Run: headless pygame with SDL's dummy video driver; simulated clock (each Clock.tick advances the game by its frame time, no real sleeping); random seed 0; keys injected as events and as key.get_pressed() state; mouse plan: one left click at the window centre at the start of phase 2, then a move to the lower-right quarter at the start of phase 3.
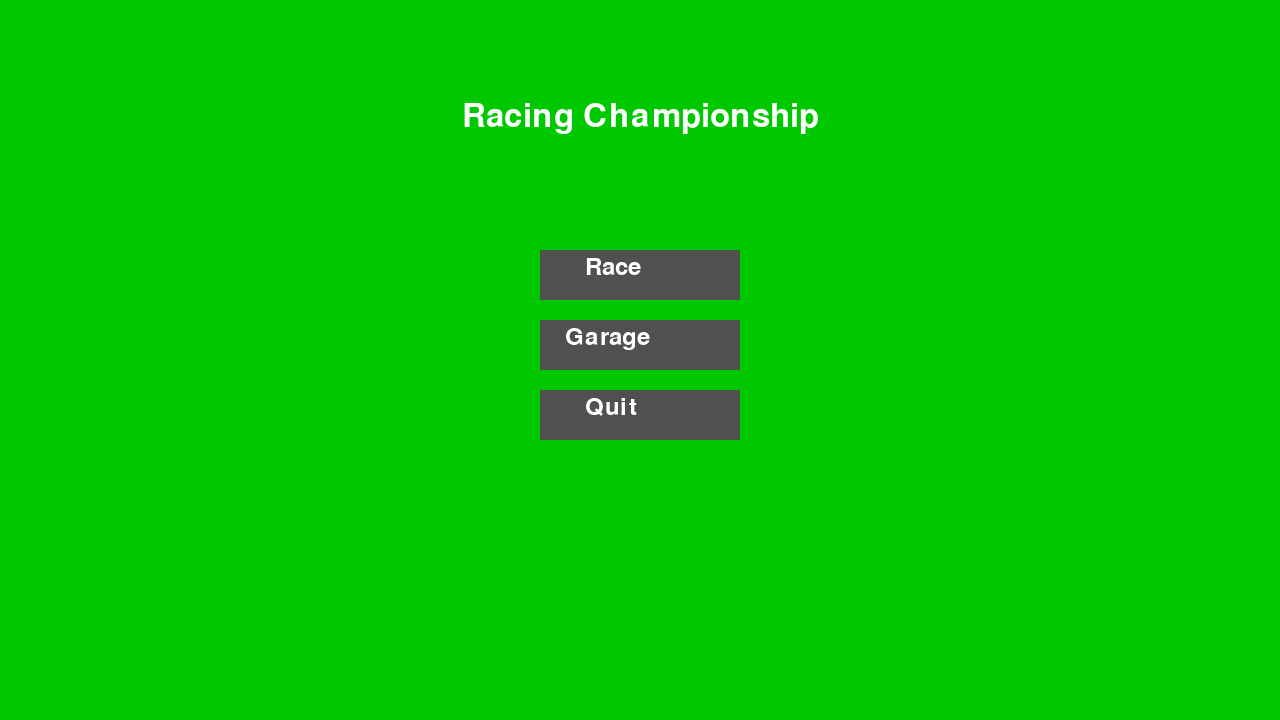
Frame 1 of 4 · flips 1–60 · no input
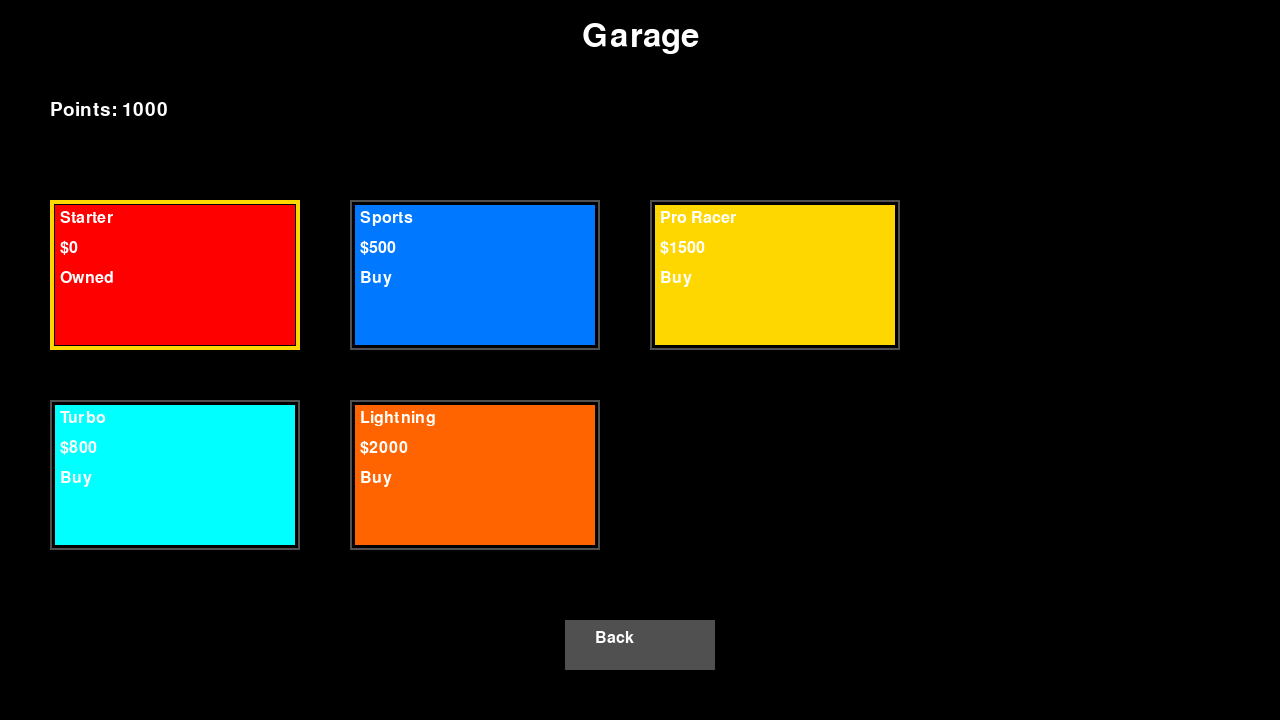
Frame 2 of 4 · flips 61–180 · clicked the window centre · tapped SPACE, RETURN · held RIGHT (→), D
Frame 3 of 4 · flips 181–300 · moved the mouse to the lower-right quarter · held DOWN (↓), S · screen unchanged from frame 2, image omitted
Frame 4 of 4 · flips 301–420 · held LEFT (←), A, UP (↑), W · screen unchanged from frame 3, image omitted

The pygame program that drew these frames:

#!/usr/bin/env python3
import pygame
import math
import sys
import random

pygame.init()
pygame.font.init()

# Bildschirm-Einstellungen
SCREEN_WIDTH = 1280
SCREEN_HEIGHT = 720
screen = pygame.display.set_mode((SCREEN_WIDTH, SCREEN_HEIGHT))
pygame.display.set_caption("Racing Championship")

# Farben
WHITE      = (255, 255, 255)
BLACK      = (0, 0, 0)
GRAY       = (80, 80, 80)
RED        = (255, 0, 0)
BLUE       = (0, 120, 255)
GREEN_MENU = (0, 200, 0)    # Frisches Grün für Menüs
ASPHALT    = (50, 50, 50)   # Asphaltfarbe für den Rennmodus
YELLOW     = (255, 215, 0)
CYAN       = (0, 255, 255)
ORANGE     = (255, 100, 0)

# Spielzustände
STATE_MENU   = "menu"
STATE_GARAGE = "garage"
STATE_RACE   = "race"
current_state = STATE_MENU

# Globale Variablen
player_points = 1000
selected_car_index_player1 = 0

# Streckentypen
TRACK_TYPE_STRAIGHT = 0    # Gerade Strecke mit Wendepunkt (dreispurig)
TRACK_TYPE_OVAL     = 1    # Klassisches Oval
TRACK_TYPE_MIXED    = 2    # Gemischt (Gerade & Kurven)

# Fahrzeugdaten – hier sind mehrere Modelle enthalten
cars = [
    {"name": "Starter",   "power": 150, "mass": 1200, "top_speed": 180, "price": 0,    "owned": True,  "color": RED},
    {"name": "Sports",    "power": 300, "mass": 900,  "top_speed": 280, "price": 500,  "owned": False, "color": BLUE},
    {"name": "Pro Racer", "power": 450, "mass": 700,  "top_speed": 350, "price": 1500, "owned": False, "color": YELLOW},
    {"name": "Turbo",     "power": 350, "mass": 800,  "top_speed": 300, "price": 800,  "owned": False, "color": CYAN},
    {"name": "Lightning", "power": 500, "mass": 650,  "top_speed": 380, "price": 2000, "owned": False, "color": ORANGE}
]

# ----------------------------------------------------------------------------
# Klasse Track: Erzeugt einen Pfad (Liste von Punkten) je nach Streckentyp
# ----------------------------------------------------------------------------
class Track:
    def __init__(self, track_type):
        self.type = track_type
        self.path = []
        self.create_track()

    def create_track(self):
        if self.type == TRACK_TYPE_STRAIGHT:
            # Erzeuge Mittelpfad – bei der Darstellung werden drei Spuren gezeichnet.
            self.path = []
            for x in range(200, 1080, 20):
                self.path.append((x, SCREEN_HEIGHT // 2))
            # Rückfahrt (Wendepunkt)
            for x in range(1080, 200, -20):
                self.path.append((x, (SCREEN_HEIGHT // 2) + 150))
        elif self.type == TRACK_TYPE_OVAL:
            self.path = []
            cx, cy = SCREEN_WIDTH // 2, SCREEN_HEIGHT // 2
            for angle in range(0, 360, 5):
                rad = math.radians(angle)
                x = cx + math.cos(rad) * 300
                y = cy + math.sin(rad) * 200
                self.path.append((x, y))
        elif self.type == TRACK_TYPE_MIXED:
            self.path = [(200, 400), (600, 400), (800, 300), (1000, 300),
                         (1200, 500), (800, 500), (600, 600), (200, 600)]

    def draw(self, surface):
        if self.type == TRACK_TYPE_STRAIGHT:
            # Zeichne drei Spuren – Offset in Y-Richtung
            lane_offsets = [-40, 0, 40]
            for offset in lane_offsets:
                lane_points = [(x, y + offset) for (x, y) in self.path]
                pygame.draw.lines(surface, GRAY, False, lane_points, 8)
            # Zeichne Start-/Ziellinie in der mittleren Spur (am ersten Punkt)
            start_point = self.path[0]
            pygame.draw.line(surface, WHITE, (int(start_point[0]), int(start_point[1] - 50)),
                             (int(start_point[0]), int(start_point[1] + 50)), 5)
        else:
            if len(self.path) > 1:
                pygame.draw.lines(surface, GRAY, False, self.path, 8)
                start_point = self.path[0]
                pygame.draw.circle(surface, WHITE, (int(start_point[0]), int(start_point[1])), 10)

# ----------------------------------------------------------------------------
# Klasse Car: Simuliert ein Fahrzeug, das einem vorgegebenen Pfad folgt.
# ----------------------------------------------------------------------------
class Car:
    def __init__(self, car_data, is_player):
        self.name = car_data["name"]
        self.power = car_data["power"]
        self.mass = car_data["mass"]
        self.top_speed = car_data["top_speed"]  # in km/h
        self.color = car_data["color"]
        # Umrechnung: km/h -> Pixel pro Sekunde (1 km/h ≈ 0,27778 m/s – hier vereinfacht als Pixel)
        self.top_speed_pixels = self.top_speed / 3.6
        self.is_player = is_player
        self.speed = 0.0
        self.position = pygame.Vector2(0, 0)  # wird beim Rennstart gesetzt
        self.angle = 0.0
        self.current_checkpoint = 0
        self.lap = 0
        self.crashed = False
        # Nitro-Boost: Nur für den Spieler verfügbar
        if self.is_player:
            self.nitro = 100  # Volle Nitro-Energie (in %)
        else:
            self.nitro = 0
        self.acceleration_rate = (self.power / self.mass) * 80.0
        self.brake_rate = self.acceleration_rate * 1.5

    def update(self, track, dt, accelerate, brake, nitro_active=False):
        if self.crashed:
            self.speed *= 0.95
            return

        # Nitro-Boost: Zusätzliche Beschleunigung, wenn aktiviert und Nitro vorhanden (nur Spieler)
        extra_acceleration = 0
        if self.is_player and nitro_active and self.nitro > 0:
            extra_acceleration = self.acceleration_rate * 0.5
            self.nitro -= 30 * dt  # Nitroverbrauch
            if self.nitro < 0:
                self.nitro = 0
        else:
            # Nitro regenerieren, wenn nicht aktiviert
            if self.is_player and self.nitro < 100:
                self.nitro += 10 * dt
                if self.nitro > 100:
                    self.nitro = 100

        # Geschwindigkeit anpassen
        if accelerate:
            self.speed += (self.acceleration_rate + extra_acceleration) * dt
        elif brake:
            self.speed -= self.brake_rate * dt
        else:
            self.speed *= 0.99

        if self.speed < 0:
            self.speed = 0
        if self.speed > self.top_speed_pixels:
            self.speed = self.top_speed_pixels

        # Berechne den Vektor zum nächsten Checkpoint
        target = pygame.Vector2(track.path[self.current_checkpoint])
        direction = target - self.position
        distance = direction.length()
        if distance > 0:
            direction = direction.normalize()
        else:
            direction = pygame.Vector2(0, 0)

        old_angle = self.angle
        self.angle = math.degrees(math.atan2(direction.y, direction.x))
        move_dist = self.speed * dt
        self.position += direction * move_dist

        # Crash-Mechanismus: In Kurven – wenn die Winkeländerung zu abrupt ist und zu schnell gefahren wird
        if track.type != TRACK_TYPE_STRAIGHT:
            delta_angle = abs((self.angle - old_angle + 180) % 360 - 180)
            if delta_angle > 50 and self.speed > 35:  # Schwellwert: 35 Pixel/s (~126 km/h)
                self.crashed = True

        # Check, ob der aktuelle Checkpoint erreicht wurde
        if distance < 20:
            self.current_checkpoint += 1
            if self.current_checkpoint >= len(track.path):
                self.current_checkpoint = 0
                self.lap += 1

    def draw(self, surface):
        car_width = 40
        car_height = 20
        car_surface = pygame.Surface((car_width, car_height), pygame.SRCALPHA)
        pygame.draw.rect(car_surface, self.color, (0, 0, car_width, car_height))
        rotated = pygame.transform.rotate(car_surface, -self.angle)
        rect = rotated.get_rect(center=(int(self.position.x), int(self.position.y)))
        surface.blit(rotated, rect)
        # Nitro-Anzeige (nur für Spieler)
        if self.is_player:
            nitro_bar_width = 50
            nitro_bar_height = 5
            fill = int((self.nitro / 100) * nitro_bar_width)
            pygame.draw.rect(surface, YELLOW, (int(self.position.x) - 25, int(self.position.y) - 30, fill, nitro_bar_height))
            pygame.draw.rect(surface, WHITE, (int(self.position.x) - 25, int(self.position.y) - 30, nitro_bar_width, nitro_bar_height), 1)
        # Crash-Anzeige
        if self.crashed:
            crash_font = pygame.font.SysFont("Arial", 24)
            crash_text = crash_font.render("CRASH!", True, RED)
            surface.blit(crash_text, (int(self.position.x) - 20, int(self.position.y) - 40))

# ----------------------------------------------------------------------------
# UI-Funktionen
# ----------------------------------------------------------------------------
def race_btn_text(font, text):
    return font.render(text, True, WHITE)

def draw_menu():
    screen.fill(GREEN_MENU)
    title_font = pygame.font.SysFont("Arial", 48)
    title = title_font.render("Racing Championship", True, WHITE)
    screen.blit(title, (SCREEN_WIDTH//2 - title.get_width()//2, 100))
    btn_font = pygame.font.SysFont("Arial", 36)
    race_btn = pygame.Rect(SCREEN_WIDTH//2 - 100, 250, 200, 50)
    garage_btn = pygame.Rect(SCREEN_WIDTH//2 - 100, 320, 200, 50)
    quit_btn = pygame.Rect(SCREEN_WIDTH//2 - 100, 390, 200, 50)
    pygame.draw.rect(screen, GRAY, race_btn)
    pygame.draw.rect(screen, GRAY, garage_btn)
    pygame.draw.rect(screen, GRAY, quit_btn)
    screen.blit(race_btn_text(btn_font, "Race"), (race_btn.x + 45, race_btn.y + 5))
    screen.blit(race_btn_text(btn_font, "Garage"), (garage_btn.x + 25, garage_btn.y + 5))
    screen.blit(race_btn_text(btn_font, "Quit"), (quit_btn.x + 45, quit_btn.y + 5))
    return race_btn, garage_btn, quit_btn

def draw_garage():
    global player_points, selected_car_index_player1
    screen.fill(BLACK)
    title_font = pygame.font.SysFont("Arial", 48)
    title = title_font.render("Garage", True, WHITE)
    screen.blit(title, (SCREEN_WIDTH//2 - title.get_width()//2, 20))
    info_font = pygame.font.SysFont("Arial", 28)
    points_text = info_font.render(f"Points: {player_points}", True, WHITE)
    screen.blit(points_text, (50, 100))
    car_font = pygame.font.SysFont("Arial", 24)
    margin = 50
    card_width = 250
    card_height = 150
    cards = []
    for i, car in enumerate(cars):
        x = margin + (i % 3) * (card_width + margin)
        y = 200 + (i // 3) * (card_height + margin)
        rect = pygame.Rect(x, y, card_width, card_height)
        pygame.draw.rect(screen, GRAY, rect, 2)
        if i == selected_car_index_player1:
            pygame.draw.rect(screen, YELLOW, rect, 4)
        inner_rect = rect.inflate(-10, -10)
        pygame.draw.rect(screen, car["color"], inner_rect)
        name_text = car_font.render(car["name"], True, WHITE)
        price_text = car_font.render(f"${car['price']}", True, WHITE)
        owned_text = car_font.render("Owned" if car["owned"] else "Buy", True, WHITE)
        screen.blit(name_text, (x + 10, y + 10))
        screen.blit(price_text, (x + 10, y + 40))
        screen.blit(owned_text, (x + 10, y + 70))
        cards.append((rect, i))
    back_btn = pygame.Rect(SCREEN_WIDTH//2 - 75, SCREEN_HEIGHT - 100, 150, 50)
    pygame.draw.rect(screen, GRAY, back_btn)
    back_text = car_font.render("Back", True, WHITE)
    screen.blit(back_text, (back_btn.x + 30, back_btn.y + 10))
    return cards, back_btn

def draw_race(player_car, ai_car, track):
    # Asphalt-Hintergrund für den Rennmodus
    screen.fill(ASPHALT)
    track.draw(screen)
    player_car.draw(screen)
    ai_car.draw(screen)
    hud_font = pygame.font.SysFont("Arial", 24)
    speed_text = hud_font.render(f"Speed: {int(player_car.speed * 3.6)} km/h", True, WHITE)
    lap_text = hud_font.render(f"Lap: {player_car.lap} / 3", True, WHITE)
    screen.blit(speed_text, (20, 20))
    screen.blit(lap_text, (20, 50))
    quit_btn = pygame.Rect(20, SCREEN_HEIGHT - 80, 150, 50)
    pygame.draw.rect(screen, GRAY, quit_btn)
    quit_text = hud_font.render("Quit Race", True, WHITE)
    screen.blit(quit_text, (quit_btn.x + 10, quit_btn.y + 10))
    
    # Zusatz: Geschwindigkeits-Effekt – wenn hohe Geschwindigkeit, werden dynamische Linien gezeichnet
    if player_car.is_player and player_car.speed > 100:
        effect_surface = pygame.Surface((SCREEN_WIDTH, SCREEN_HEIGHT), pygame.SRCALPHA)
        num_lines = 10
        # Berechne Intensität basierend auf aktueller Geschwindigkeit
        intensity = min(255, int((player_car.speed - 100) / (player_car.top_speed_pixels - 100) * 255))
        for _ in range(num_lines):
            x = random.randint(0, SCREEN_WIDTH)
            y = random.randint(0, SCREEN_HEIGHT)
            length = random.randint(20, 100)
            color_with_alpha = (255, 255, 255, intensity)
            pygame.draw.line(effect_surface, color_with_alpha, (x, y), (x, y + length), 2)
        screen.blit(effect_surface, (0, 0))
    
    return quit_btn

def check_race_end(player_car, ai_car):
    if player_car.lap >= 3:
        return "player"
    elif ai_car.lap >= 3:
        return "ai"
    return None

# ----------------------------------------------------------------------------
# Haupt-Spielschleife und Zustandsverwaltung
# ----------------------------------------------------------------------------
def main():
    global current_state, player_points, selected_car_index_player1
    global race_car_player, race_car_ai, current_track

    clock = pygame.time.Clock()
    race_car_player = None
    race_car_ai = None
    current_track = None
    race_result = None
    race_result_timer = 0

    running = True
    while running:
        dt = clock.tick(60) / 1000.0  # Delta-Zeit in Sekunden
        for event in pygame.event.get():
            if event.type == pygame.QUIT:
                running = False
                pygame.quit()
                sys.exit()
            if current_state == STATE_MENU:
                if event.type == pygame.MOUSEBUTTONDOWN:
                    mouse_pos = pygame.mouse.get_pos()
                    race_btn, garage_btn, quit_btn = draw_menu()
                    if race_btn.collidepoint(mouse_pos):
                        # Starte ein Rennen: Zufällig einen Streckentyp wählen
                        track_type = random.choice([TRACK_TYPE_STRAIGHT, TRACK_TYPE_OVAL, TRACK_TYPE_MIXED])
                        current_track = Track(track_type)
                        # Erstelle Spieler- und KI-Fahrzeuge
                        race_car_player = Car(cars[selected_car_index_player1], True)
                        ai_index = 1 if selected_car_index_player1 == 0 else 0
                        race_car_ai = Car(cars[ai_index], False)
                        start_point = pygame.Vector2(current_track.path[0])
                        race_car_player.position = start_point.copy()
                        race_car_player.current_checkpoint = 0
                        race_car_player.lap = 0
                        race_car_ai.position = start_point.copy() + pygame.Vector2(0, 30)
                        race_car_ai.current_checkpoint = 0
                        race_car_ai.lap = 0
                        race_result = None
                        race_result_timer = 0
                        current_state = STATE_RACE
                    elif garage_btn.collidepoint(mouse_pos):
                        current_state = STATE_GARAGE
                    elif quit_btn.collidepoint(mouse_pos):
                        running = False
                        pygame.quit()
                        sys.exit()
            elif current_state == STATE_GARAGE:
                if event.type == pygame.MOUSEBUTTONDOWN:
                    mouse_pos = pygame.mouse.get_pos()
                    cards, back_btn = draw_garage()
                    for rect, index in cards:
                        if rect.collidepoint(mouse_pos):
                            if not cars[index]["owned"]:
                                if player_points >= cars[index]["price"]:
                                    player_points -= cars[index]["price"]
                                    cars[index]["owned"] = True
                            selected_car_index_player1 = index
                    if back_btn.collidepoint(mouse_pos):
                        current_state = STATE_MENU
            elif current_state == STATE_RACE:
                if event.type == pygame.MOUSEBUTTONDOWN:
                    mouse_pos = pygame.mouse.get_pos()
                    q_btn = draw_race(race_car_player, race_car_ai, current_track)
                    if q_btn.collidepoint(mouse_pos):
                        current_state = STATE_MENU
                        race_result = None
                        race_car_player = None
                        race_car_ai = None
                        current_track = None

        if current_state == STATE_RACE and race_car_player and race_car_ai:
            keys = pygame.key.get_pressed()
            accelerate = keys[pygame.K_UP]
            brake = keys[pygame.K_DOWN]
            nitro_active = keys[pygame.K_SPACE]
            race_car_player.update(current_track, dt, accelerate, brake, nitro_active)
            # KI: immer beschleunigen (ohne Nitro)
            race_car_ai.update(current_track, dt, True, False)
            result = check_race_end(race_car_player, race_car_ai)
            if result:
                race_result = result
                race_result_timer += dt
                if race_result_timer > 2:
                    if race_result == "player":
                        player_points += 500
                    else:
                        player_points = max(0, player_points - 200)
                    current_state = STATE_MENU
                    race_result = None
                    race_result_timer = 0

        if current_state == STATE_MENU:
            draw_menu()
        elif current_state == STATE_GARAGE:
            draw_garage()
        elif current_state == STATE_RACE and race_car_player and race_car_ai:
            draw_race(race_car_player, race_car_ai, current_track)

        pygame.display.flip()

if __name__ == "__main__":
    main()
